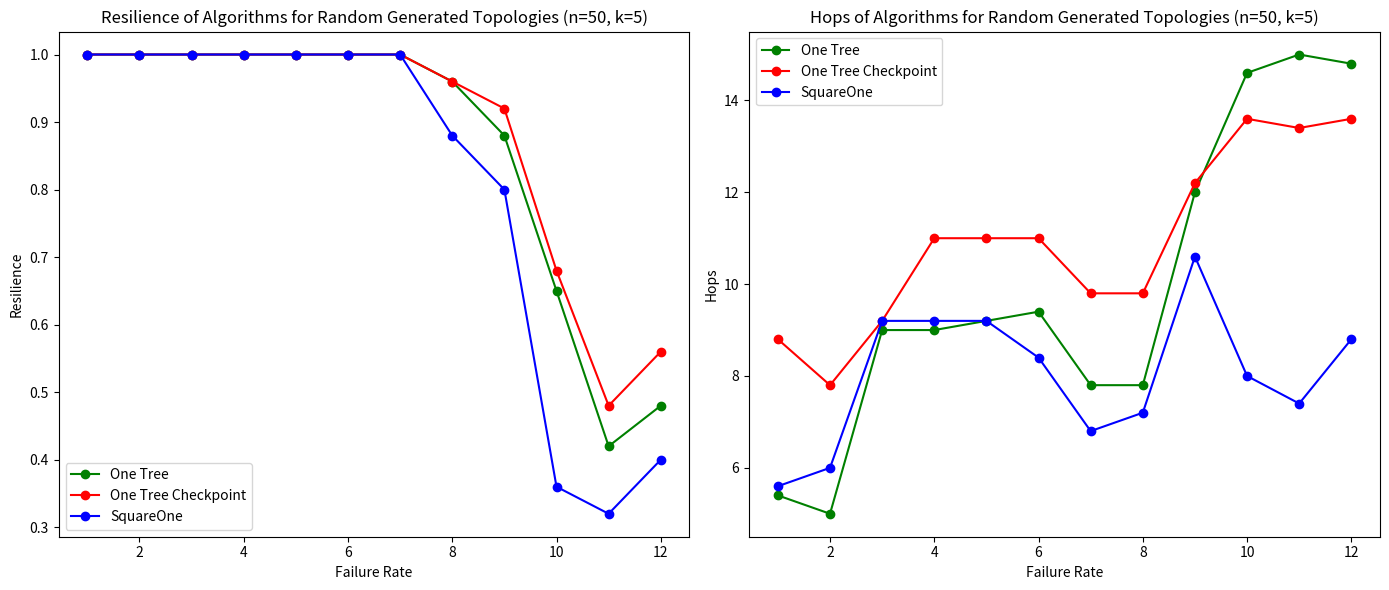

Here is the Python script that generated this plot:
import matplotlib.pyplot as plt

# Data
average_resilience = {
    'One Tree': [1.000000, 1.000000, 1.000000, 1.000000, 1.000000, 1.000000, 1.000000, 0.960000, 0.880000, 0.650000, 0.420000, 0.480000], 
    'One Tree Checkpoint': [1.000000, 1.000000, 1.000000, 1.000000, 1.000000, 1.000000, 1.000000, 0.960000, 0.920000, 0.680000, 0.480000, 0.560000], 
    'SquareOne': [1.000000, 1.000000, 1.000000, 1.000000, 1.000000, 1.000000, 1.000000, 0.880000, 0.800000, 0.360000, 0.320000, 0.400000]
}


# One_Tree_success = [1.000000, 1.000000, 1.000000, 1.000000, 1.000000, 1.000000, 1.000000, 0.960000, 0.880000, 0.650000, 0.420000, 0.480000]
# One Tree Checkpoint_success = [1.000000, 1.000000, 1.000000, 1.000000, 1.000000, 1.000000, 1.000000, 0.960000, 0.920000, 0.680000, 0.480000, 0.560000]
# SquareOne_success = [1.000000, 1.000000, 1.000000, 1.000000, 1.000000, 1.000000, 1.000000, 0.880000, 0.800000, 0.360000, 0.320000, 0.400000]

# One_Tree_Checkpoint_hops = [8.8, 7.8, 9.2, 11.0, 11.0, 11.0, 9.8, 9.8, 12.2, 13.6, 13.4, 13.6]
# SquareOne_hops = [5.6, 6.0, 9.2, 9.2, 9.2, 8.4, 6.8, 7.2, 10.6, 8.0, 7.4, 8.8]
# One_Tree_hops = [5.4, 5.0, 9.0, 9.0, 9.2, 9.4, 7.8, 7.8, 12.0, 14.6, 15.0, 14.8]

average_hops = {
    'One Tree': [5.4, 5.0, 9.0, 9.0, 9.2, 9.4, 7.8, 7.8, 12.0, 14.6, 15.0, 14.8], 
    'One Tree Checkpoint': [8.8, 7.8, 9.2, 11.0, 11.0, 11.0, 9.8, 9.8, 12.2, 13.6, 13.4, 13.6],
    'SquareOne': [5.6, 6.0, 9.2, 9.2, 9.2, 8.4, 6.8, 7.2, 10.6, 8.0, 7.4, 8.8]
}

failure_rates = [i for i in range(1, len(average_resilience['One Tree']) + 1)]

# Define colors
colors = {
    'One Tree': 'green',
    'One Tree Checkpoint': 'red',
    'SquareOne': 'blue'
}

# Plotting Average Resilience
plt.figure(figsize=(14, 6))

plt.subplot(1, 2, 1)
for algorithm, values in average_resilience.items():
    plt.plot(failure_rates, values, marker='o', label=algorithm, color=colors[algorithm])
plt.xlabel('Failure Rate')
plt.ylabel('Resilience')
plt.title('Resilience of Algorithms for Random Generated Topologies (n=50, k=5)')
plt.legend()

# Plotting Average Hops
plt.subplot(1, 2, 2)
for algorithm, values in average_hops.items():
    plt.plot(failure_rates, values, marker='o', label=algorithm, color=colors[algorithm])
plt.xlabel('Failure Rate')
plt.ylabel('Hops')
plt.title('Hops of Algorithms for Random Generated Topologies (n=50, k=5)')
plt.legend()

plt.tight_layout()
plt.show()
